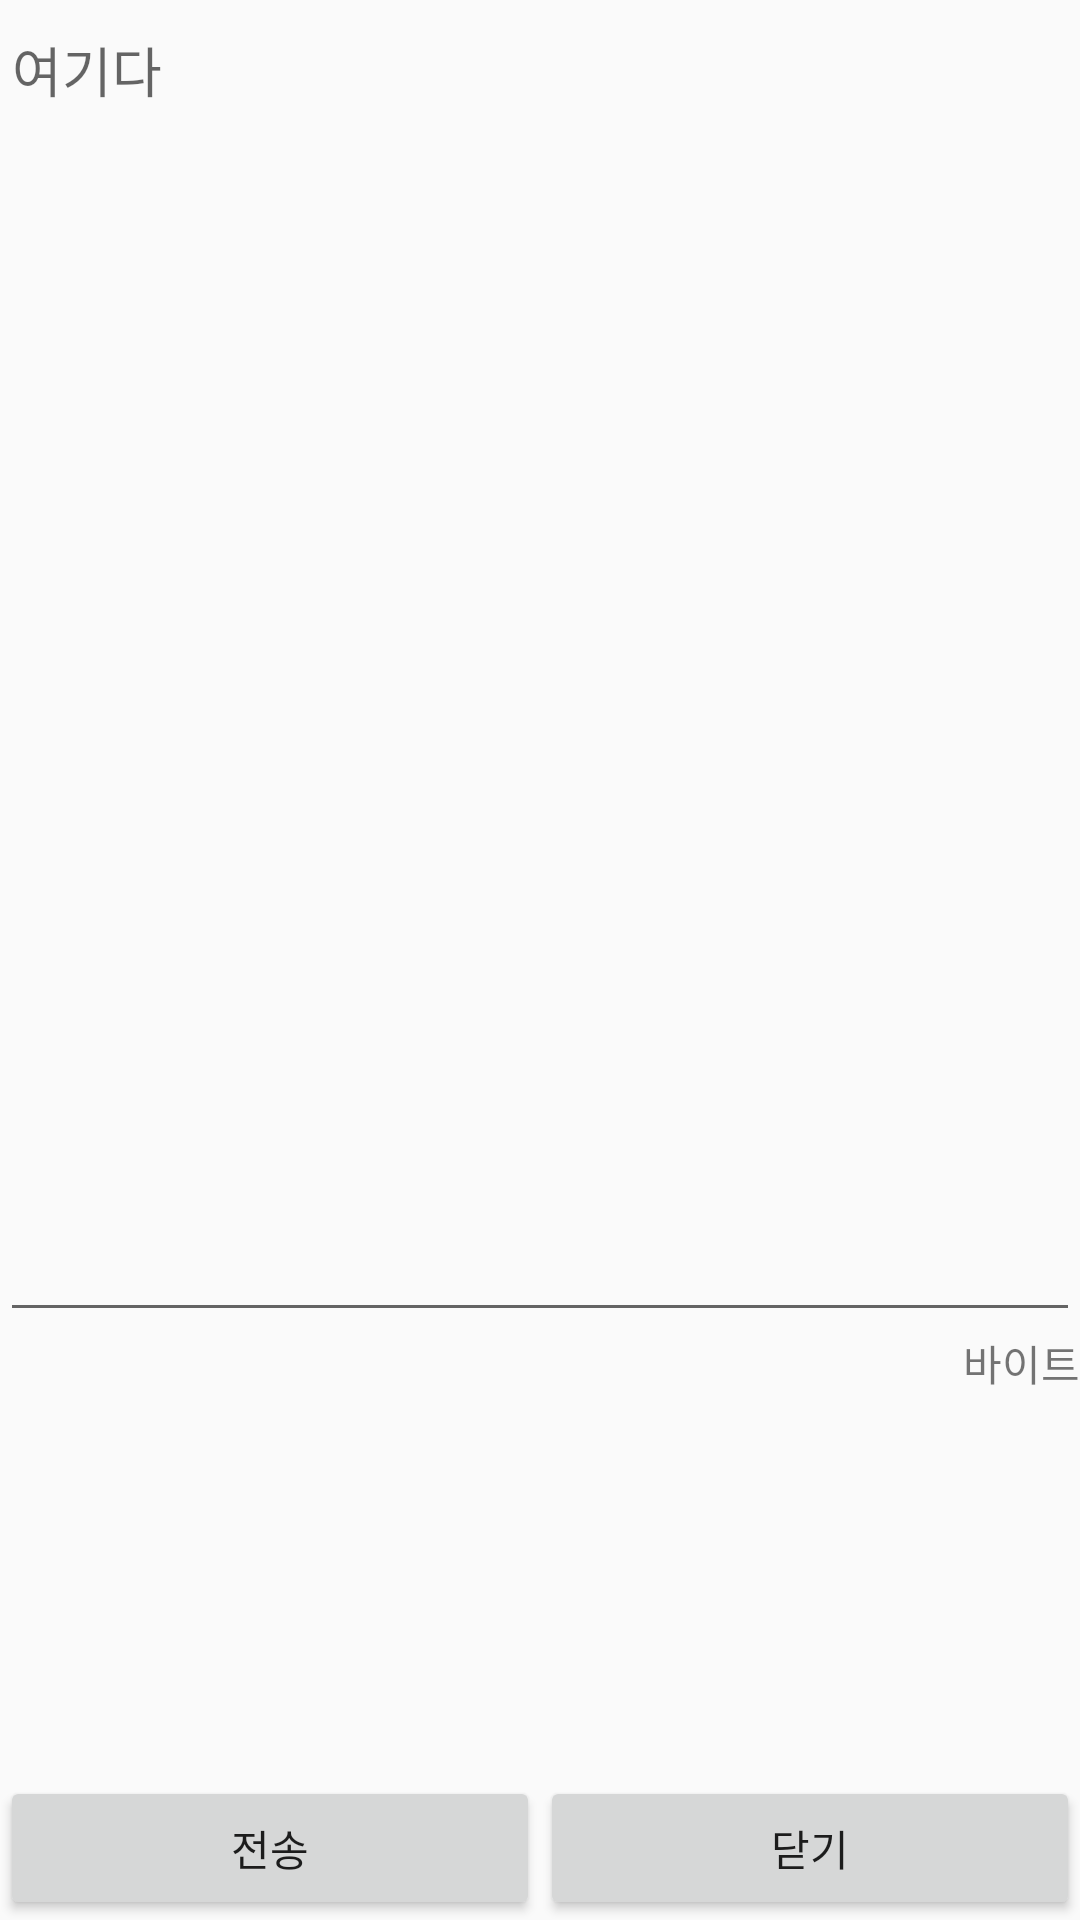

This screen was rendered from an Android layout file. Write that file and the resources it references.
<!-- AndroidManifest.xml: application theme AppTheme -->
<!-- res/layout/activity_mission02.xml -->
<LinearLayout xmlns:android="http://schemas.android.com/apk/res/android"
    xmlns:tools="http://schemas.android.com/tools"
    android:layout_width="match_parent"
    android:layout_height="match_parent"
    android:layout_marginBottom="20dp"
    android:layout_marginTop="20dp"
    android:layout_marginRight="10dp"
    android:layout_marginLeft="10dp"
    android:orientation="vertical"
    tools:context="com.lkb0398nate.androidexam.mission.Mission02Activity">

    <EditText
        android:id="@+id/edit_text"
        android:layout_width="match_parent"
        android:layout_height="0dp"
        android:layout_weight="3"
        android:hint="여기다"
        android:gravity="top" />

    <TextView
        android:id="@+id/byte_text"
        android:layout_width="wrap_content"
        android:layout_height="0dp"
        android:layout_weight="1"
        android:text="바이트"
        android:layout_gravity="right" />


    <LinearLayout
        android:layout_width="match_parent"
        android:layout_height="wrap_content"
        android:gravity="center"
        android:orientation="horizontal">

        <Button
            android:id="@+id/button1"
            android:layout_width="0dp"
            android:layout_height="wrap_content"
            android:layout_weight="1"
            android:text="전송" />

        <Button
            android:id="@+id/button2"
            android:layout_width="0dp"
            android:layout_height="wrap_content"
            android:layout_weight="1"
            android:text="닫기" />

    </LinearLayout>

</LinearLayout>
<!-- resources referenced by this layout -->
<resources>
  <style name="AppTheme" parent="Theme.AppCompat.Light.DarkActionBar">
          
          <item name="colorPrimary">#2196F3</item>
          <item name="colorPrimaryDark">#2141f3</item>
          <item name="colorAccent">#ed2146</item>
      </style>
</resources>
